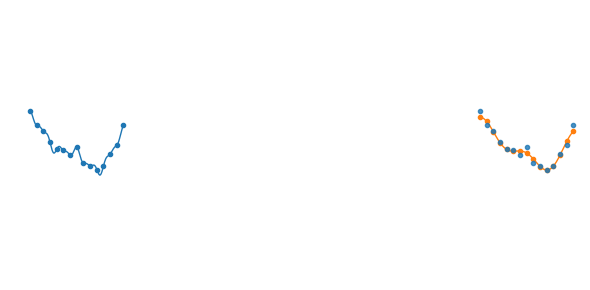

The matplotlib source for this figure: (Note: this script raises an exception after producing the figure.)
import numpy as np
import matplotlib.pyplot as plt
import matplotlib as mpl
import matplotlib.animation
import math
"""
animation portion created in python
"""
cc = plt.rcParams['axes.prop_cycle'].by_key()['color']
#%%create clean output signal
fps=7
vis_points=15
anim_len = 5
upsample=20


#%% generate signals
n = fps*anim_len*upsample
L = fps*anim_len
T1 = n/2 # first period
T2 = n/5 # second period
A1 = 1
A2 = .4

s1 = A1*np.cos(np.linspace(0, 2*math.pi*n/T1, num=n, endpoint=False))
s2 = A2*np.cos(np.linspace(0, 2*math.pi*n/T2, num=n, endpoint=False))

output_signal=s1+s2

T3 = n/15
T4 = n/25
A3=.2
A4=.1

s3 = A3*np.cos(np.linspace(0, 2*math.pi*n/T3, num=n, endpoint=False))
s4 = A4*np.cos(np.linspace(0, 2*math.pi*n/T4, num=n, endpoint=False))

input_signal = s1+s2+s3+s4

output_sampled = output_signal.reshape(-1, upsample)[:,0]
input_sampled = input_signal.reshape(-1, upsample)[:,0]

input_signal = np.tile(input_signal, 2)
input_sampled = np.tile(input_sampled, 2)
output_signal = np.tile(output_signal, 2)
output_sampled = np.tile(output_sampled, 2)


#%% make animation pngs

input_sample_points = np.linspace(0, vis_points, num=vis_points, endpoint=False)
input_signal_points = np.linspace(0, vis_points-1, num=(vis_points-1)*upsample, endpoint=True)
output_sample_points = np.linspace(4.5*vis_points, 5.5*vis_points, num=vis_points, endpoint=False)
output_signal_points = np.linspace(4.5*vis_points, 5.5*vis_points-1, num=(vis_points-1)*upsample, endpoint=True)


fig, ax = plt.subplots(1,1, figsize=(6, 3))
plt.axis('off')
plt.tight_layout()
ax.set_xlim(-3, 5.5*vis_points)
ax.set_ylim(np.max(input_signal)*-4, np.max(input_signal)*4)
l1, = ax.plot([],[], c=cc[0], marker='.', linewidth=0)
l2, = ax.plot([],[], c=cc[0], linewidth=1)
l3, = ax.plot([],[], c=cc[1], marker='.', linewidth=0)
l4, = ax.plot([],[], c=cc[1], linewidth=1)
l5, = ax.plot([],[], c=cc[0], marker='.', linewidth=0, alpha=.8)

def animate(i):
    i = fps*anim_len - i - 1
    print(i)
    i_sam = input_sampled[i:i+vis_points]
    i_sig = input_signal[i*upsample : (i+vis_points-1)*upsample]
    o_sam = output_sampled[i:i+vis_points]
    o_sig = output_signal[i*upsample : (i+vis_points-1)*upsample]
    
    l1.set_data(input_sample_points, i_sam)
    l2.set_data(input_signal_points, i_sig)
    l3.set_data(output_sample_points, o_sam)
    l4.set_data(output_signal_points, o_sig)
    l5.set_data(output_sample_points, i_sam)

def init_func():
    animate(-1)

ani = mpl.animation.FuncAnimation(fig, animate, frames=fps*anim_len,
                                  init_func=init_func, interval=1/2*1000)
ani.save("signal animation.avi", writer='ffmpeg', fps=2, dpi=572/3)
